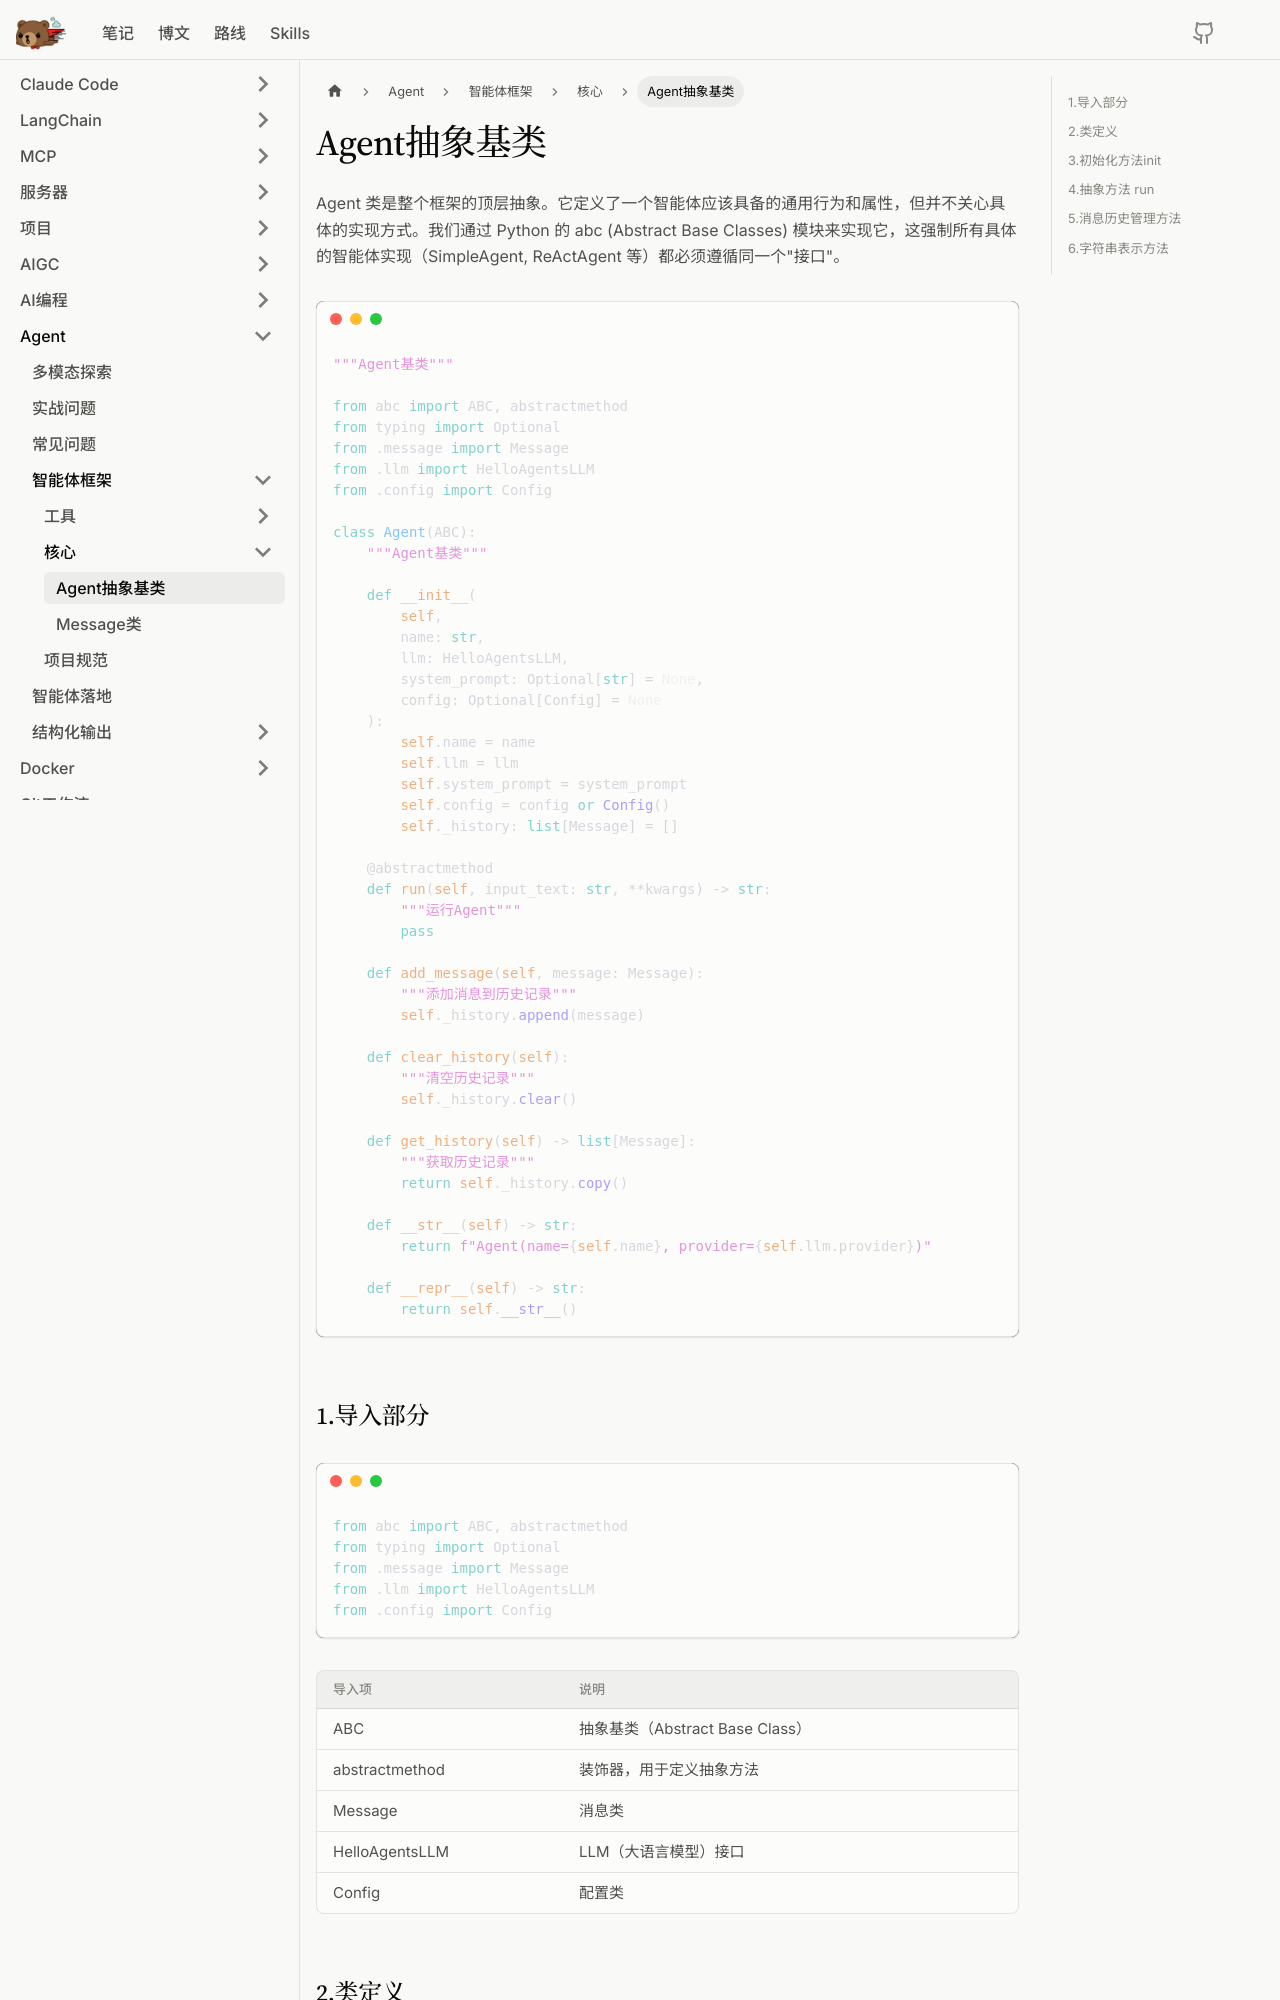

repository: litterbear520/Blog · page: docs/Agent/智能体框架/核心/Agent抽象基类/index.html · generator: docusaurus

# Agent抽象基类

Agent 类是整个框架的顶层抽象。它定义了一个智能体应该具备的通用行为和属性，但并不关心具体的实现方式。我们通过 Python 的 abc (Abstract Base Classes) 模块来实现它，这强制所有具体的智能体实现（SimpleAgent, ReActAgent 等）都必须遵循同一个"接口"。

```python
"""Agent基类"""

from abc import ABC, abstractmethod
from typing import Optional
from .message import Message
from .llm import HelloAgentsLLM
from .config import Config

class Agent(ABC):
    """Agent基类"""
    
    def __init__(
        self,
        name: str,
        llm: HelloAgentsLLM,
        system_prompt: Optional[str] = None,
        config: Optional[Config] = None
    ):
        self.name = name
        self.llm = llm
        self.system_prompt = system_prompt
        self.config = config or Config()
        self._history: list[Message] = []
    
    @abstractmethod
    def run(self, input_text: str, **kwargs) -> str:
        """运行Agent"""
        pass
    
    def add_message(self, message: Message):
        """添加消息到历史记录"""
        self._history.append(message)
    
    def clear_history(self):
        """清空历史记录"""
        self._history.clear()
    
    def get_history(self) -> list[Message]:
        """获取历史记录"""
        return self._history.copy()
    
    def __str__(self) -> str:
        return f"Agent(name={self.name}, provider={self.llm.provider})"
    
    def __repr__(self) -> str:
        return self.__str__()
```
